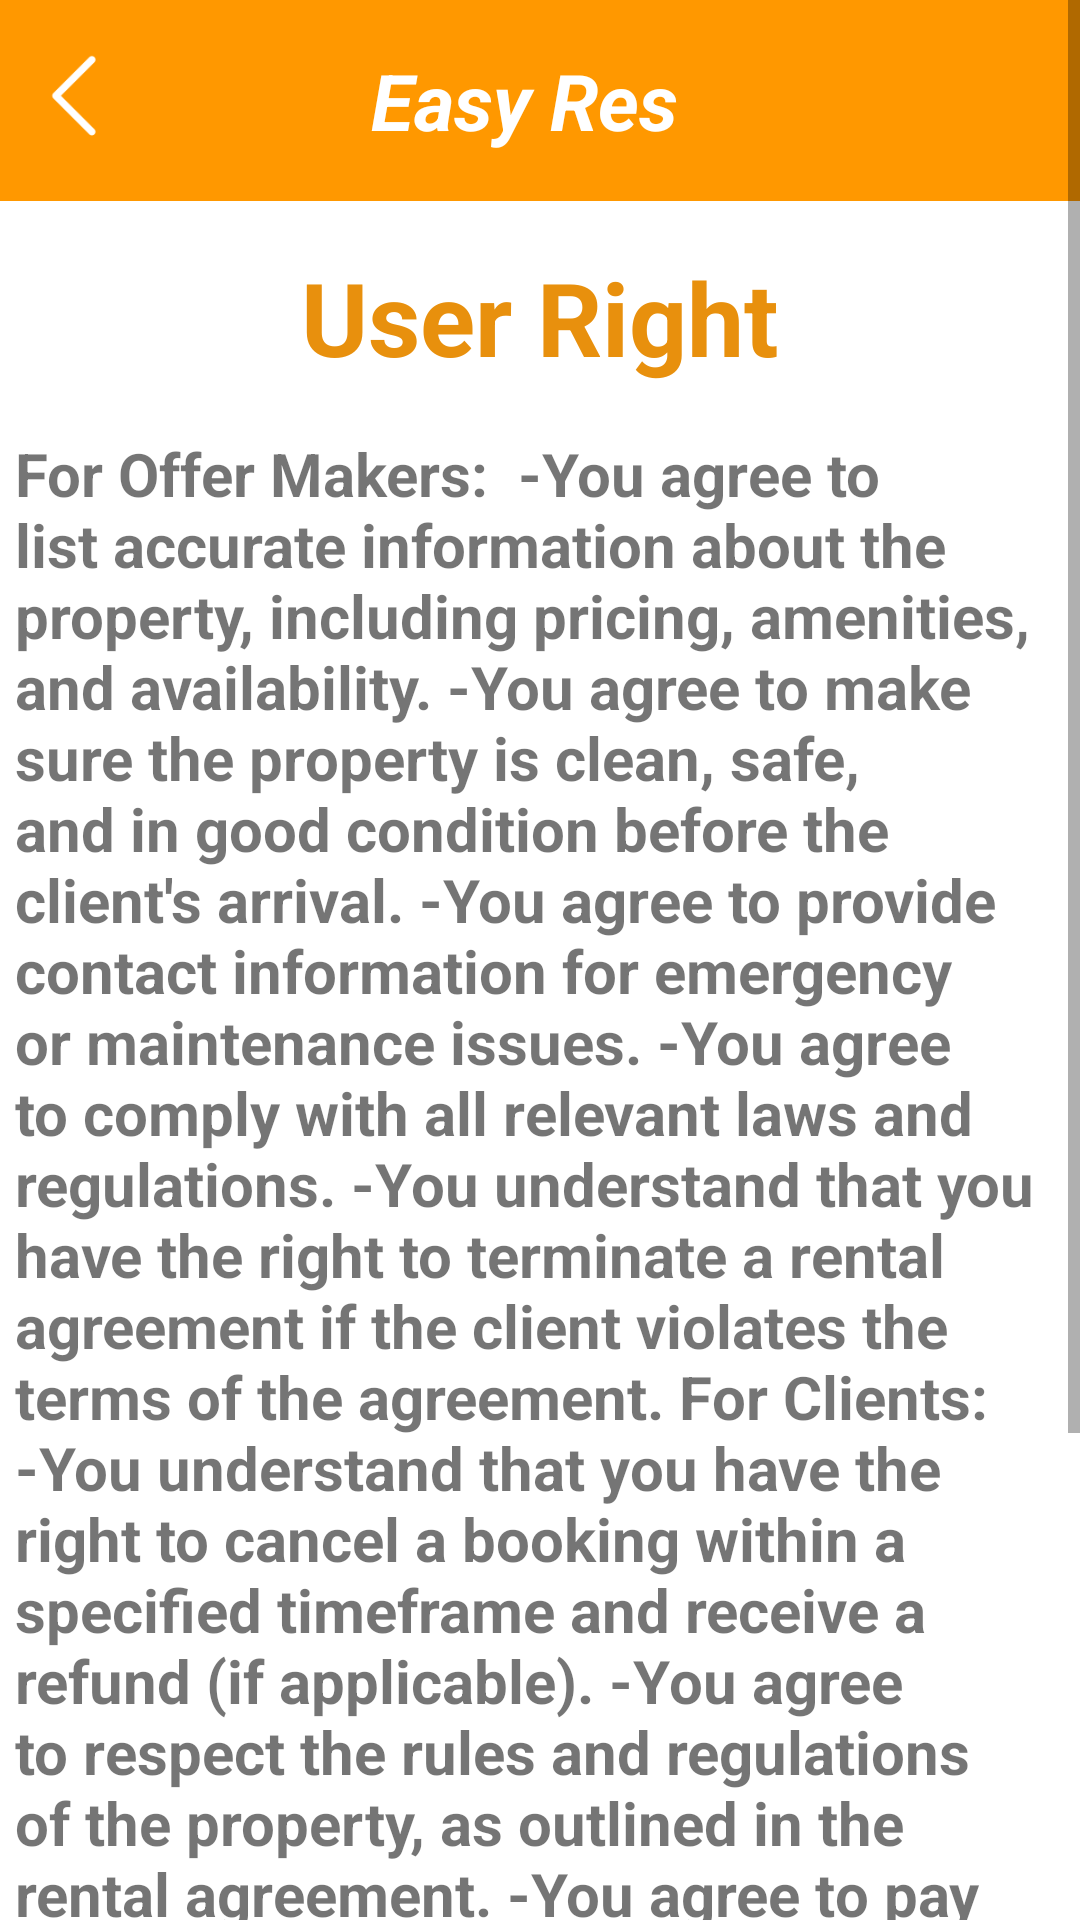

Write the Android layout XML for this screen, with the resource values it uses.
<!-- AndroidManifest.xml: application theme Theme.EasyResPro -->
<!-- res/layout/activity_user_right.xml -->
<?xml version="1.0" encoding="utf-8"?>
<RelativeLayout xmlns:android="http://schemas.android.com/apk/res/android"
    xmlns:app="http://schemas.android.com/apk/res-auto"
    xmlns:tools="http://schemas.android.com/tools"
    android:layout_width="match_parent"
    android:layout_height="match_parent"
    tools:context=".aboutus">

    <ScrollView
        android:layout_width="match_parent"
        android:layout_height="match_parent">

        <LinearLayout
            android:layout_width="match_parent"
            android:layout_height="wrap_content"
            android:orientation="vertical" >

            <androidx.constraintlayout.widget.ConstraintLayout
                android:layout_width="match_parent"
                android:layout_height="match_parent">

                <androidx.constraintlayout.widget.ConstraintLayout
                    android:id="@+id/constraintLayout7"
                    android:layout_width="match_parent"
                    android:layout_height="67dp"
                    android:background="#FF9800">


                    <TextView
                        android:id="@+id/textView"
                        android:layout_width="113dp"
                        android:layout_height="wrap_content"
                        android:layout_marginBottom="16dp"
                        android:text="Easy Res"
                        android:textColor="#FFFFFF"
                        android:textSize="26sp"
                        android:textStyle="bold|italic"
                        app:layout_constraintBottom_toBottomOf="parent"
                        app:layout_constraintEnd_toEndOf="parent"
                        app:layout_constraintStart_toStartOf="parent" />

                    <ImageButton
                        android:id="@+id/returnbtn"
                        android:layout_width="30dp"
                        android:layout_height="30dp"
                        android:layout_marginStart="16dp"
                        android:layout_marginBottom="4dp"
                        android:background="#00FF9800"
                        android:scaleType="fitXY"
                        app:layout_constraintBottom_toBottomOf="parent"
                        app:layout_constraintStart_toStartOf="parent"
                        app:layout_constraintTop_toTopOf="parent"
                        app:layout_constraintVertical_bias="0.545"
                        app:srcCompat="@drawable/returnicone" />

                </androidx.constraintlayout.widget.ConstraintLayout>

                <androidx.constraintlayout.widget.ConstraintLayout
                    android:layout_width="match_parent"
                    android:layout_height="match_parent"
                    app:layout_constraintTop_toBottomOf="@+id/constraintLayout7"
                    tools:layout_editor_absoluteX="0dp">

                    <TextView
                        android:id="@+id/textView8"
                        android:layout_width="match_parent"
                        android:layout_height="wrap_content"
                        android:layout_marginTop="16dp"
                        android:text="User Right"
                        android:textAlignment="center"
                        android:textColor="#E8900D"
                        android:textSize="34dp"
                        android:textStyle="bold"
                        app:layout_constraintEnd_toEndOf="parent"
                        app:layout_constraintStart_toStartOf="parent"
                        app:layout_constraintTop_toTopOf="parent" />

                    <TextView
                        android:id="@+id/textView9"
                        android:layout_width="350dp"
                        android:layout_height="wrap_content"
                        android:layout_marginTop="16dp"
                        android:text="For Offer Makers:  -You agree to list accurate information about the property, including pricing, amenities, and availability. -You agree to make sure the property is clean, safe, and in good condition before the client's arrival. -You agree to provide contact information for emergency or maintenance issues. -You agree to comply with all relevant laws and regulations. -You understand that you have the right to terminate a rental agreement if the client violates the terms of the agreement. For Clients:  -You understand that you have the right to cancel a booking within a specified timeframe and receive a refund (if applicable). -You agree to respect the rules and regulations of the property, as outlined in the rental agreement. -You agree to pay the agreed upon rental price and any additional fees (such as cleaning or damage fees). -You understand that you have a responsibility not to damage the property or leave it in a state of disrepair. -You understand that you have the right to privacy and peaceful enjoyment of the property during the rental period."
                        android:textAlignment="textStart"
                        android:textSize="20sp"
                        android:textStyle="bold"
                        app:layout_constraintEnd_toEndOf="parent"
                        app:layout_constraintHorizontal_bias="0.495"
                        app:layout_constraintStart_toStartOf="parent"
                        app:layout_constraintTop_toBottomOf="@+id/textView8" />

                </androidx.constraintlayout.widget.ConstraintLayout>


            </androidx.constraintlayout.widget.ConstraintLayout>

        </LinearLayout>
    </ScrollView>
</RelativeLayout>
<!-- resources referenced by this layout -->
<resources>
  <!-- drawable returnicone: png bitmap (drawable-v24, 533 bytes) -->
  <style name="Theme.EasyResPro" parent="Theme.MaterialComponents.DayNight.DarkActionBar">
          
          <item name="colorPrimary">#FF9800</item>
          <item name="colorPrimaryVariant">@color/purple_700</item>
          <item name="colorOnPrimary">@color/white</item>
          
          <item name="colorSecondary">#673AB7</item>
          <item name="colorSecondaryVariant">@color/teal_700</item>
          <item name="colorOnSecondary">@color/black</item>
          
          <item name="android:statusBarColor">?attr/colorPrimaryVariant</item>
          
      </style>
  <color name="purple_700">#FF3700B3</color>
  <color name="white">#FFFFFFFF</color>
  <color name="teal_700">#FF018786</color>
  <color name="black">#FF000000</color>
</resources>
